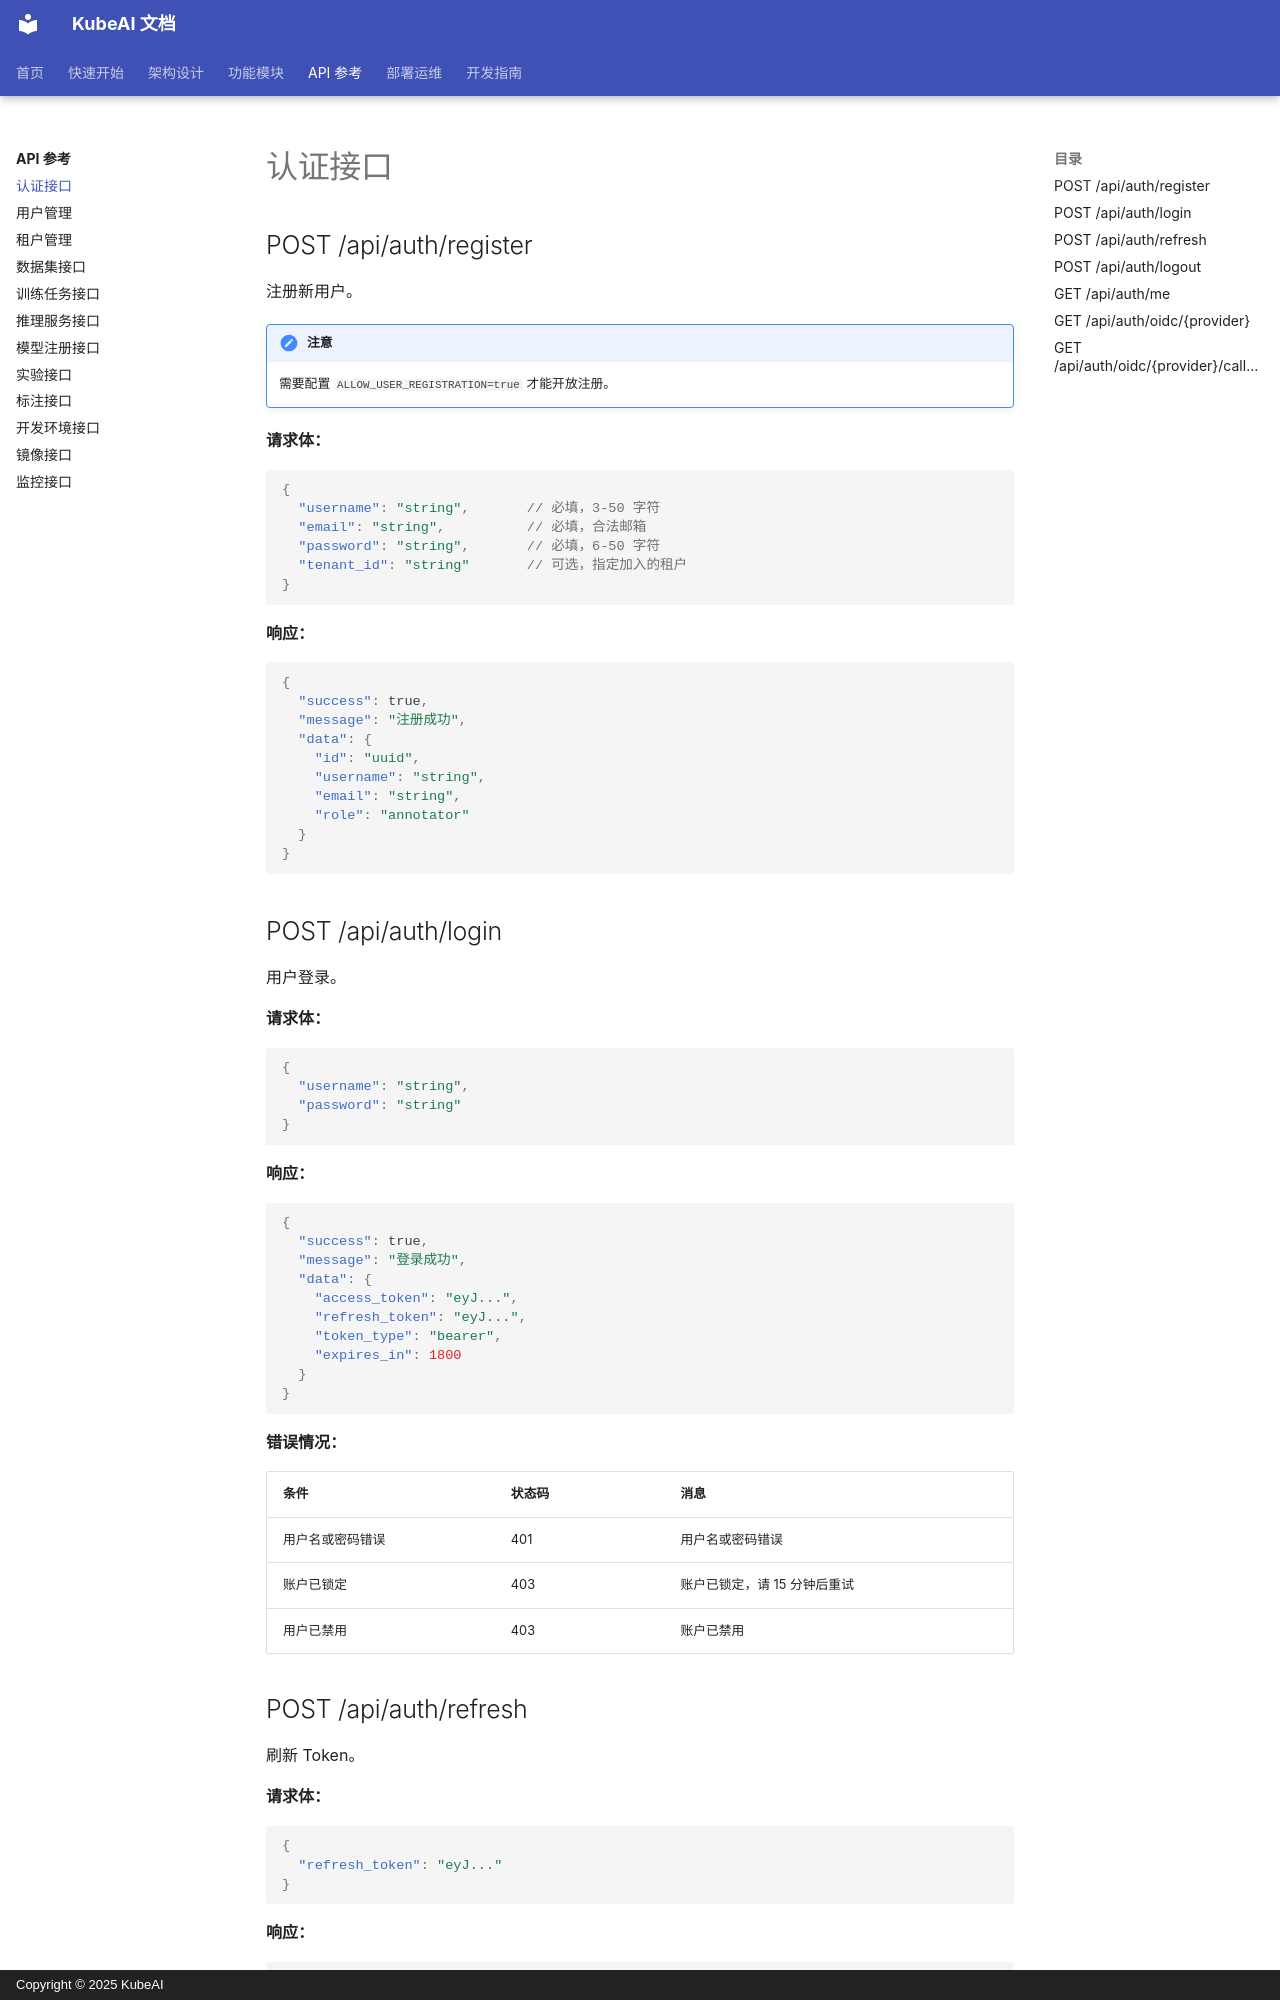

repository: noimank/KubeAI · page: api/auth/index.html · generator: mkdocs · copyright: Copyright © 2025 KubeAI

# 认证接口

## POST /api/auth/register

注册新用户。

!!! note "注意"
    需要配置 `ALLOW_USER_REGISTRATION=true` 才能开放注册。

**请求体：**

```json
{
  "username": "string",       // 必填，3-50 字符
  "email": "string",          // 必填，合法邮箱
  "password": "string",       // 必填，6-50 字符
  "tenant_id": "string"       // 可选，指定加入的租户
}
```

**响应：**

```json
{
  "success": true,
  "message": "注册成功",
  "data": {
    "id": "uuid",
    "username": "string",
    "email": "string",
    "role": "annotator"
  }
}
```

## POST /api/auth/login

用户登录。

**请求体：**

```json
{
  "username": "string",
  "password": "string"
}
```

**响应：**

```json
{
  "success": true,
  "message": "登录成功",
  "data": {
    "access_token": "eyJ...",
    "refresh_token": "eyJ...",
    "token_type": "bearer",
    "expires_in": 1800
  }
}
```

**错误情况：**

| 条件 | 状态码 | 消息 |
|------|--------|------|
| 用户名或密码错误 | 401 | 用户名或密码错误 |
| 账户已锁定 | 403 | 账户已锁定，请 15 分钟后重试 |
| 用户已禁用 | 403 | 账户已禁用 |
